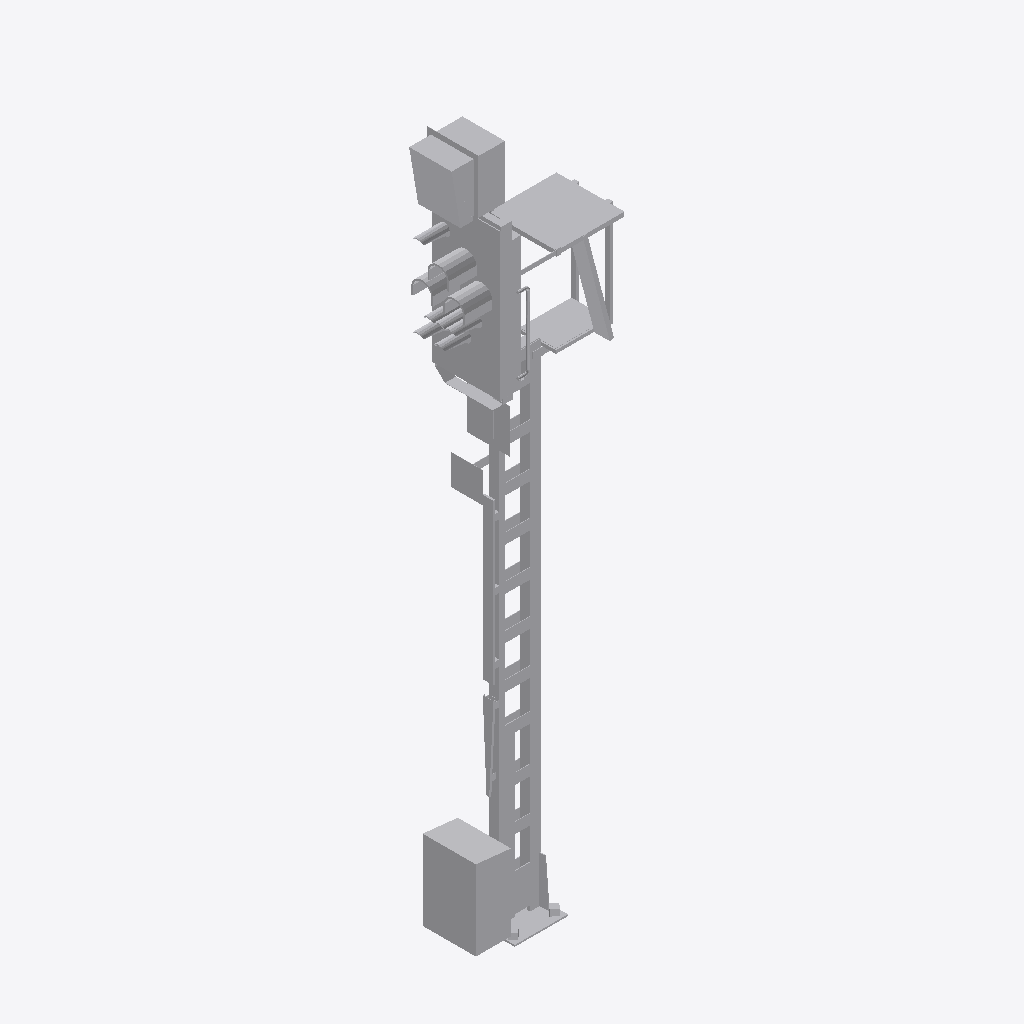
Isometric view of an IFC building model (IFC-SPF (STEP), schema IFC4, length unit metre), seen from the south-west, elements coloured by IFC class: 1 other element (light grey).
Extent 1.5 m × 0.7 m × 6.6 m (x, y, z). Storeys (1): Ebene 1 at 0.00 m. Elements (1): 1 IfcBuildingElementProxy.

HEADER;
FILE_DESCRIPTION(('ViewDefinition [ReferenceView_V1.1]'),'2;1');
FILE_NAME('','2022-09-20T13:25:49',(''),(''),'The EXPRESS Data Manager Version 5.02.0100.07 : ','20211019_1515(x64) - Exporter 20.2.60.15 - Defau','');
FILE_SCHEMA(('IFC4'));
ENDSEC;
DATA;
#107=IFCPROJECT('2E__dxph54ifZmy8X6mMzE',#42,'',$,$,'','',(#98),#93);
#19312=IFCSITE('2E__dxph54ifZmy8X6mMzC',#42,'Default',$,$,#19309,$,$,.ELEMENT.,(42,24,53,508911),(-71,-15,-29,-58837),0.0,$,$);
#122=IFCBUILDING('2E__dxph54ifZmy8X6mMzF',#42,'',$,$,#33,$,'',.ELEMENT.,$,$,$);
#135=IFCBUILDINGSTOREY('2E__dxph54ifZmy8YvFfOn',#42,'Ebene 1',$,'Ebene:Ebene 1',#133,$,'Ebene 1',.ELEMENT.,0.0);
#19172=IFCBUILDINGELEMENTPROXY('37PsEzOg54XR268oaTnH3y',#42,'S 8000.5.7-7_M4600-HS-Zo-B_LOD400-500:S 8000.5.7-7_M4600-HS-Zo-B_LOD400-500:3349',$,'S 8000.5.7-7_M4600-HS-Zo-B_LOD400-500:S 8000.5.7-7_M4600-HS-Zo-B_LOD400-500',#19170,#19164,'3349',$);
ENDSEC;
